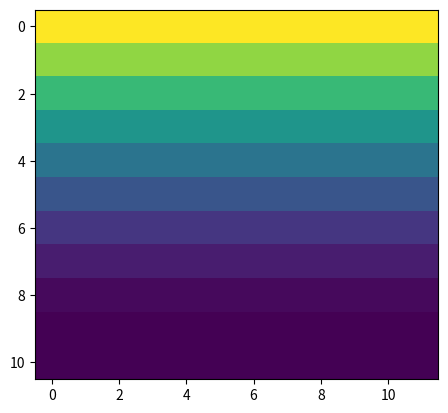
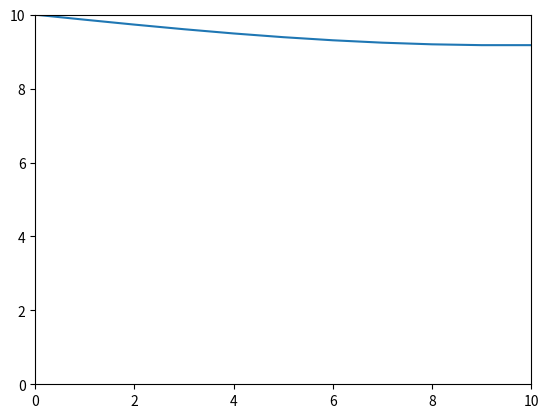
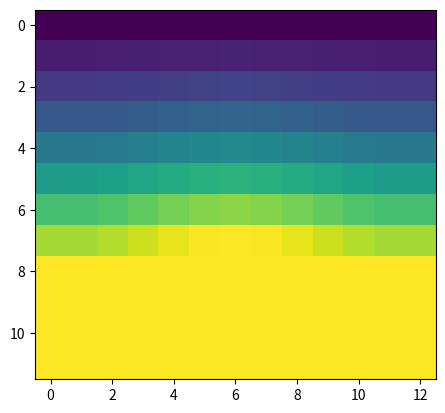
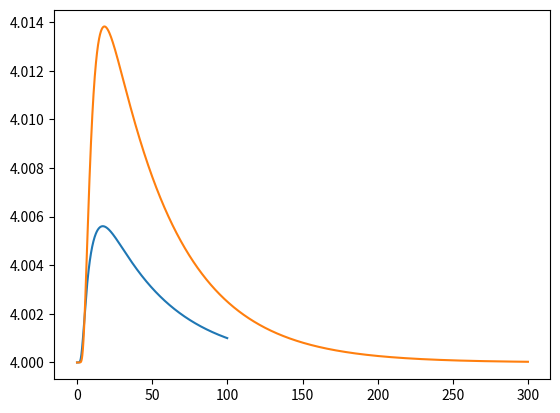

These figures' Python source, in order:
import numpy as np
import matplotlib.pyplot as plt

def updateBoundary(T, T_ext):
    """
    Updates the boundary points for the thermal conductor.
    The bottom surface of the conductor (where the first index is zero)
    is assumed to have perfect thermal contact with the surroundings,
    and will be held at temperature T_ext.
    
    The NumPy array is modified in-place.
    
    Arguments:
    ---------
    - T: a 3d array of temperatures within the solid. The shape of the
         array must be (h+1, w+2, d+2) to include the fictional points
         on 5 of the 6 surfaces.
         
    - T_ext: Temperature of the external environment
    
    Returns:
    ------
    Nothing
    
    """
    # Thermal conductive surface
    T[0,:,:] = T_ext
    
    # Insulated surfaces
    T[-1,:,:] = T[-2,:,:]
    T[:,0,:] = T[:,1,:]
    T[:,-1,:] = T[:,-2,:]
    T[:,:,0] = T[:,:,1]
    T[:,:,-1] = T[:,:,-2]
    

a = np.array([1, 2, 3, 1, 4])
np.roll(a, -1, axis=0)


def thermalSimulate(T, t, dx=0.1, K=0.01, CR=1, T_ext=0):
    """
    Simulates the diffusion of heat through a solid with an initial
    temperature distribution given by T. One boundary of the solid
    (where the first index is zero) is assumed to be in perfect
    thermal contact with the surroundings. The other boundaries
    are insulated.
    
    Arguments:
    ---------
    - T: a 3D NumPy array containing the initial temperature distribution.
         If the actual dimensions of the solid are i, j, and k, then the
         array should have dimensions i+1, j+2, and k+2.
         
    - t: an array containing the simulation times
    
    - dx: the separation between adjacent points in the solid
    
    - K: the thermal conductivity
    
    - CR: the specific heat capacity times the density, or equivalently,
        the heat capacity per unit volume.
    
    - T_ext: the temperature of the external heat sink
    
    Returns:
    -------
    - simulation: a 4D NumPy array containing the results of the
         simulation, with the first three indices corresponding to
         the spatial coordinates, and the fourth index corresponding
         to the time
    
    """
    # Make an empty array with an extra axis for time
    simulation = np.zeros(T.shape+(len(t),))
    
    # Assume uniform times.
    dt = t[1]-t[0]
    
    # Prefactor
    A = K/CR
    
    
    # First entry
    currentT = T.copy()
    updateBoundary(currentT, T_ext)
    simulation[:,:,:,0] = currentT
    
    # Iterate!
    for i in range(1,len(t)):
        
        # Calculate the stuff as described in the project notebook
        T_sum = np.roll(currentT, -1, axis=0) + np.roll(currentT, 1, axis=0) \
              + np.roll(currentT, -1, axis=1) + np.roll(currentT, 1, axis=1) \
              + np.roll(currentT, -1, axis=2) + np.roll(currentT, 1, axis=2)
        deltaT = A*(T_sum - 6*currentT)/(dx**2) * dt
        
        # Update the temperature
        currentT = currentT + deltaT
        
        # Update the boundary, since we probably messed it up
        updateBoundary(currentT, T_ext)
        
        # Add to the simulation
        simulation[:,:,:,i] = currentT
    
    return simulation

# Initial temperature 0K
T = np.zeros((11, 12, 12))

# Time span of 100 seconds
t=np.linspace(0, 100, 1000)

# Simulate with an external temperature of 10 K
sim = thermalSimulate(T, t, T_ext=10)


# Display a cross section from the middle of the solid
# observed at the end of the simulation
plt.imshow(sim[:,5,:,-1])
plt.figure()
# Plot the temperature from the insulated to the
# non-insulated end
plt.plot(sim[:,5,5,-1])
plt.ylim(0,10)
plt.xlim(0,10)
plt.figure()

# Initial temperature 0K
T = np.ones((12, 13, 13))*4
T[10,6,6] = 44

# Time span of 100 seconds
t=np.arange(0, 100, 0.1)

# Simulate with an external temperature of 10 K
sim = thermalSimulate(T, t, T_ext=4)

plt.imshow(sim[:,6,:,100], vmin=4, vmax=4.05)
# plt.imshow(T[:,6,:])
plt.figure()

t_signature = sim[1,6,6,:]
plt.plot(t,t_signature)

def getSignature(p_loc, p_energy, dt=0.1, tmax=100, T_ext=4, sensor_loc=(1, 6, 6)):
    # Initial temperature
    T = np.ones((12, 13, 13))*T_ext
    T[p_loc[0], p_loc[1], p_loc[2]] = T_ext + p_energy

    t=np.arange(0, tmax, dt)

    sim = thermalSimulate(T, t, T_ext=T_ext)
    
    signature = sim[sensor_loc[0],sensor_loc[1],sensor_loc[2],:]
    
    return t, signature


t, sig = getSignature((10, 1, 5), 100, tmax=300)
plt.plot(t, sig)